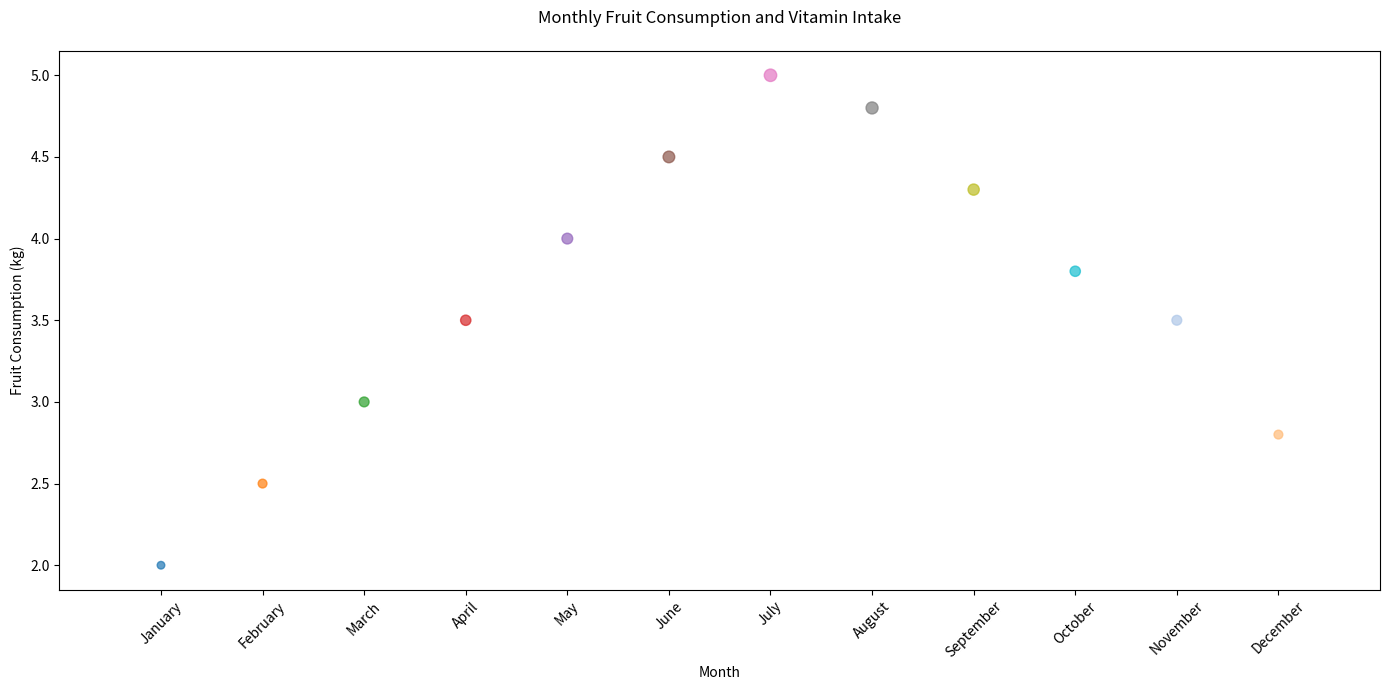

The matplotlib source for this figure:

import matplotlib.pyplot as plt

months = ['January', 'February', 'March', 'April', 'May', 'June', 
          'July', 'August', 'September', 'October', 'November', 'December']
fruit_consumption = [2.0, 2.5, 3.0, 3.5, 4.0, 4.5, 5.0, 4.8, 4.3, 3.8, 3.5, 2.8]
vitamin_intake = [30, 40, 50, 55, 60, 70, 80, 75, 65, 55, 50, 40]

month_numbers = [i+1 for i, _ in enumerate(months)]

plt.figure(figsize=(14, 7))
plt.scatter(month_numbers, fruit_consumption, c=['#1f77b4', '#ff7f0e', '#2ca02c', '#d62728',
                                                 '#9467bd', '#8c564b', '#e377c2', '#7f7f7f',
                                                 '#bcbd22', '#17becf', '#aec7e8', '#ffbb78'],
            s=vitamin_intake, alpha=0.7)

plt.xticks(month_numbers, months, rotation=45)
plt.xlabel('Month')
plt.ylabel('Fruit Consumption (kg)')
plt.title('Monthly Fruit Consumption and Vitamin Intake', pad=20)
plt.xlim(0, 13)

plt.tight_layout()
plt.show()
